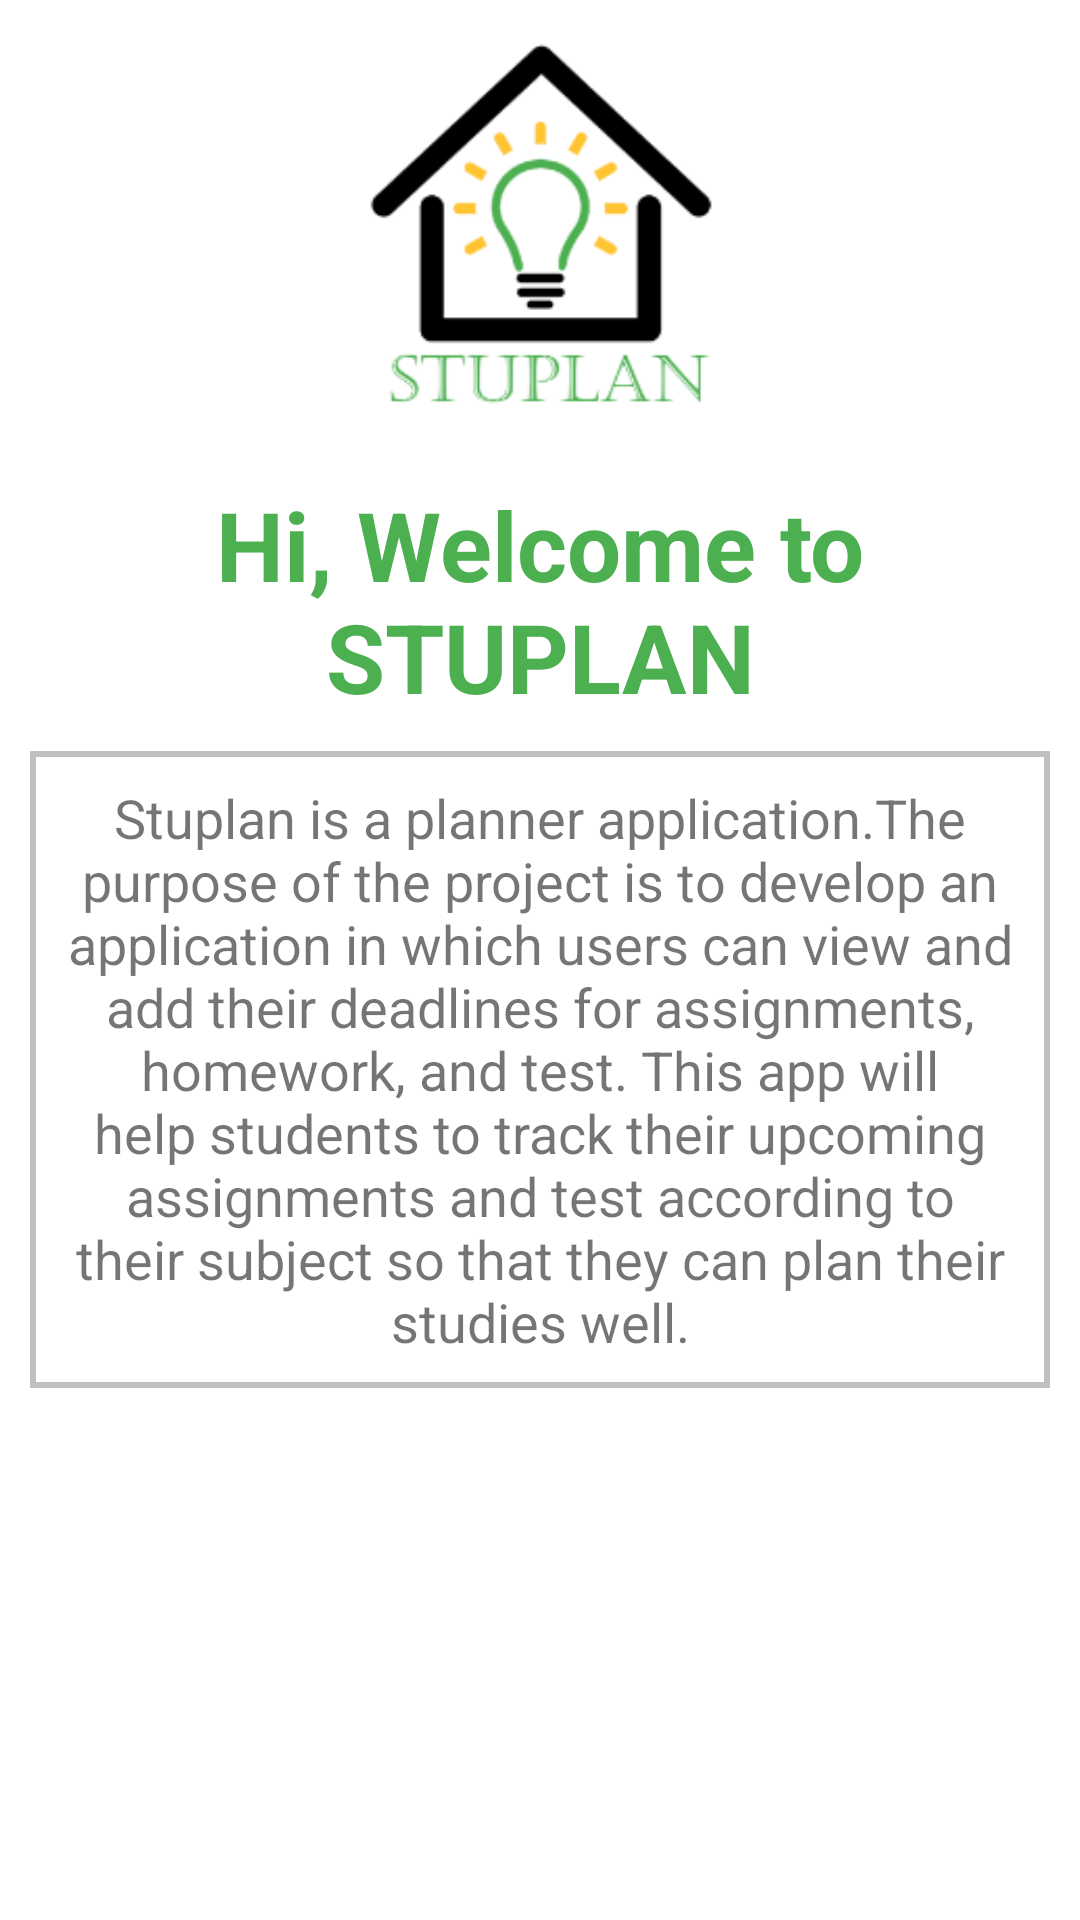

Produce the Android XML layout that renders to this screen, including the resource entries it uses.
<!-- AndroidManifest.xml: application theme AppTheme -->
<!-- res/layout/about_bottom_fragment.xml -->
<?xml version="1.0" encoding="utf-8"?>
<androidx.constraintlayout.widget.ConstraintLayout xmlns:android="http://schemas.android.com/apk/res/android"
    xmlns:app="http://schemas.android.com/apk/res-auto"
    xmlns:tools="http://schemas.android.com/tools"
    android:layout_width="match_parent"
    android:layout_height="wrap_content"
    android:paddingBottom="20dp">

    <ImageView
        android:id="@+id/iv_pl_info_1"
        android:layout_width="150dp"
        android:layout_height="150dp"
        android:padding="10dp"
        android:src="@drawable/stu_plan_icon"
        app:layout_constraintEnd_toEndOf="parent"
        app:layout_constraintStart_toStartOf="parent"
        app:layout_constraintTop_toTopOf="parent" />

    <ImageView
        android:id="@+id/btn_close_info"
        android:layout_width="wrap_content"
        android:layout_height="wrap_content"
        android:layout_margin="16dp"
        android:src="@drawable/ic_close"
        app:layout_constraintEnd_toEndOf="parent"
        app:layout_constraintTop_toTopOf="parent"
        app:tint="@color/black" />

    <TextView
        android:id="@+id/tv_pl_info_1"
        android:layout_width="match_parent"
        android:layout_height="wrap_content"
        android:layout_margin="10dp"
        android:gravity="center"
        android:text="Hi, Welcome to STUPLAN"
        android:textColor="@color/primary_color"
        android:textSize="32sp"
        android:textStyle="bold"
        app:layout_constraintEnd_toEndOf="parent"
        app:layout_constraintStart_toStartOf="parent"
        app:layout_constraintTop_toBottomOf="@id/iv_pl_info_1" />

    <TextView
        android:id="@+id/tv_pl_info_2"
        android:layout_width="match_parent"
        android:layout_height="wrap_content"
        android:layout_margin="10dp"
        android:background="@drawable/grey_border"
        android:gravity="center"
        android:padding="10dp"
        android:text="@string/stuplan_description"
        android:textSize="18sp"
        app:layout_constraintEnd_toEndOf="parent"
        app:layout_constraintStart_toStartOf="parent"
        app:layout_constraintTop_toBottomOf="@id/tv_pl_info_1" />

</androidx.constraintlayout.widget.ConstraintLayout>
<!-- resources referenced by this layout -->
<resources>
  <color name="black">#FF000000</color>
  <color name="primary_color">#4CAF50</color>
  <!-- drawable grey_border (drawable) -->
  <?xml version="1.0" encoding="UTF-8"?>
  <shape
      xmlns:android= "http://schemas.android.com/apk/res/android"
      android:shape="rectangle">
      <stroke android:width="2dp" android:color="@color/grey_medium"/>
      
  </shape>
  <!-- drawable stu_plan_icon: png bitmap (drawable, 16580 bytes) -->
  <string name="stuplan_description">Stuplan is a planner application.The purpose of the project is to develop an application in which users can view and add their deadlines for assignments, homework, and test. This app will help students to track their upcoming assignments and test according to their subject so that they can plan their studies well.</string>
  <style name="AppTheme" parent="Theme.MaterialComponents.Light.NoActionBar">
          
          <item name="colorPrimary">@color/primary_color</item>
          <item name="colorPrimaryDark">@color/primary_color</item>
          <item name="colorAccent">@color/primary_color</item>
  
      </style>
  <color name="grey_medium">#BDBFC1</color>
</resources>
